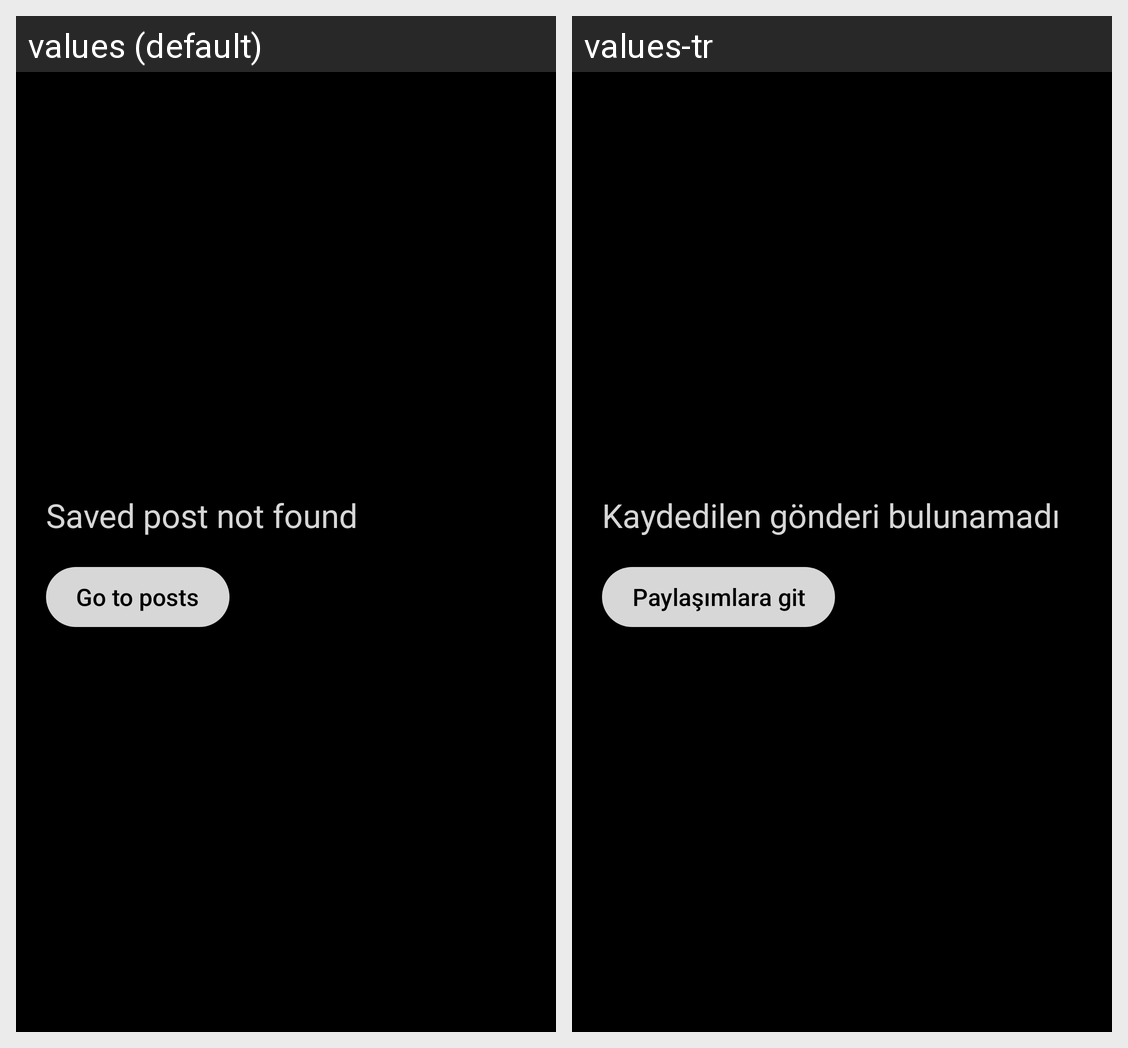

The Android screen above is rendered under two locales of the same app. Produce the string resources it draws, with the default and per-locale values.
Android screen res/layout/recycler_empty_saved_post.xml rendered under 2 locales, left to right: values (default), values-tr. Device: Nexus 5 (rendered at 1080×1920; each locale shown at half size, 540×960, under a caption strip naming it); theme Theme.MissedConnection.
Strings drawn on this screen, with the default value and each locale's value (text and hints the layout hard-codes, and strings that could not be matched under every locale, appear in the picture but are not listed):

kaydedilen_gonderi_bulunamadi
  values: Saved post not found
  values-tr: Kaydedilen gönderi bulunamadı

paylasimlara_git
  values: Go to posts
  values-tr: Paylaşımlara git
